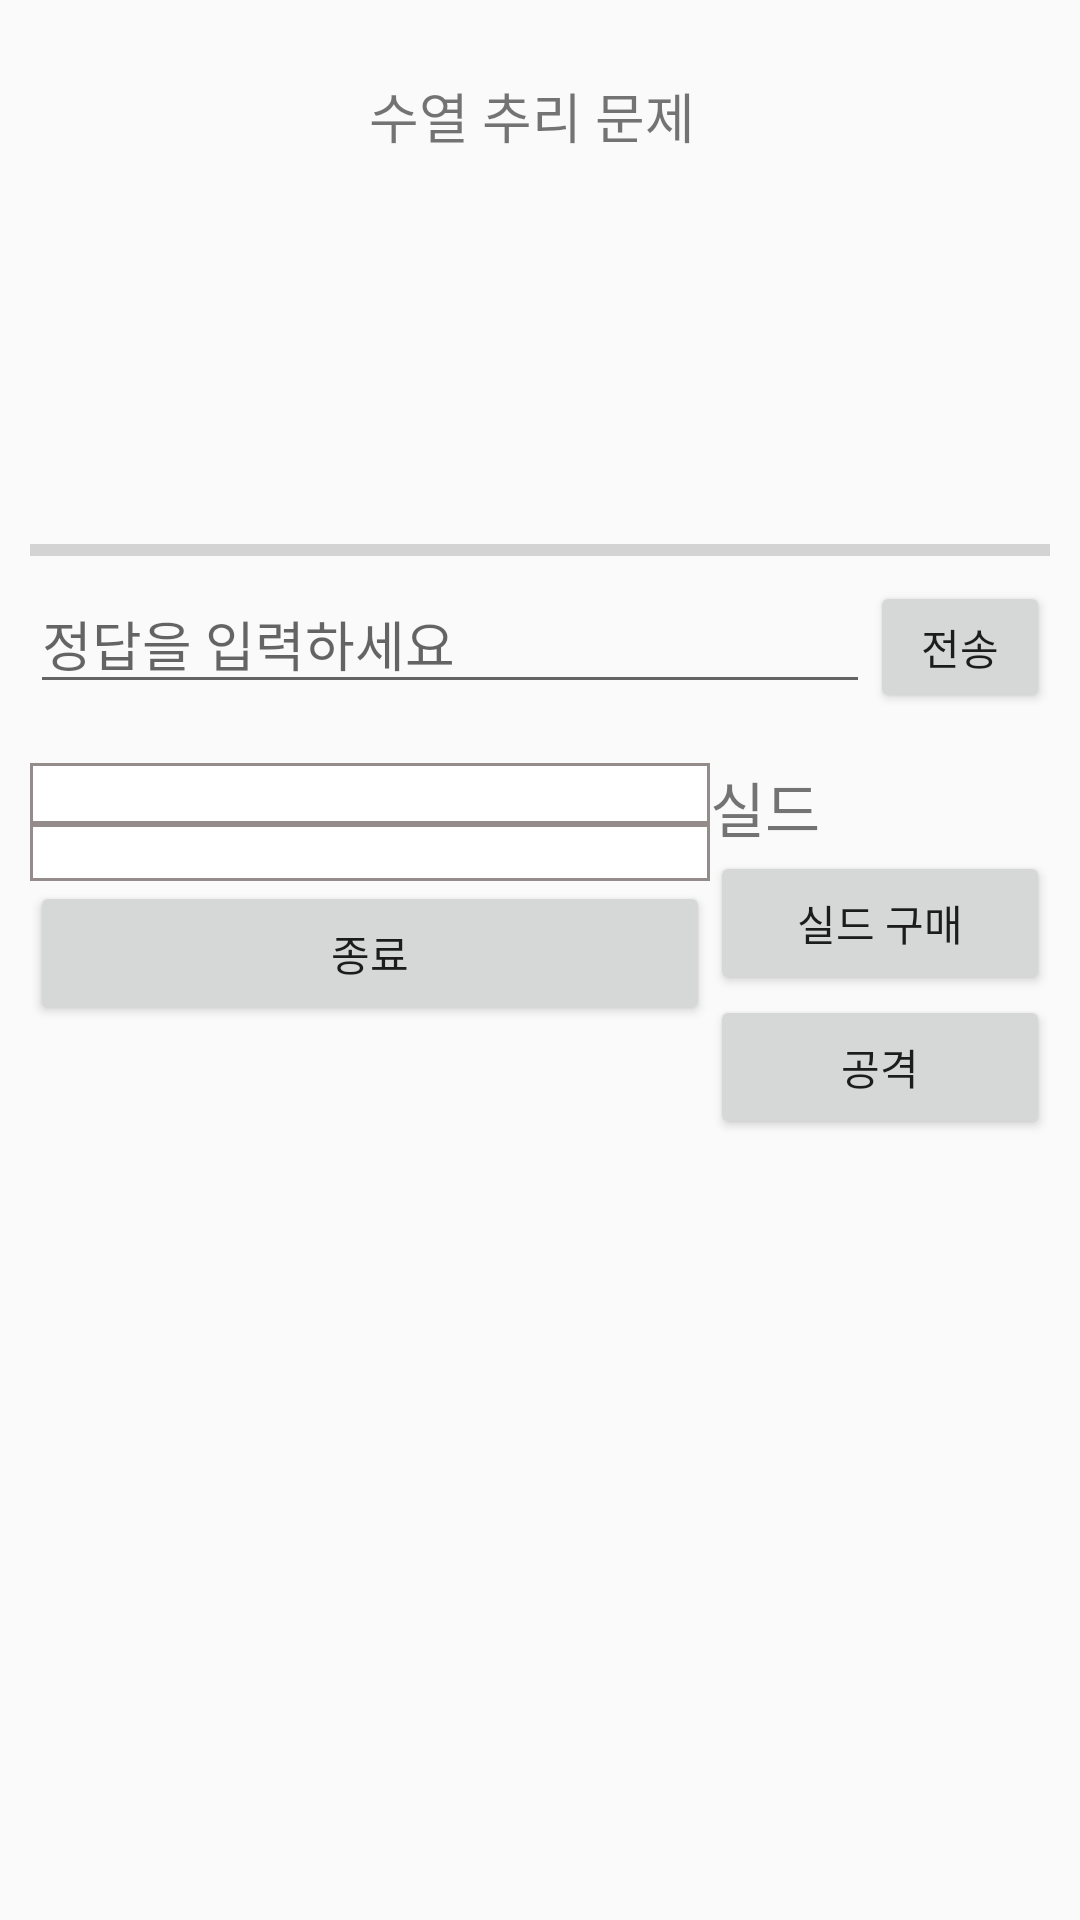

Produce the Android XML layout that renders to this screen, including the resource entries it uses.
<!-- AndroidManifest.xml: application theme AppTheme -->
<!-- res/layout/activity_main.xml -->
<?xml version="1.0" encoding="utf-8"?>
<LinearLayout xmlns:android="http://schemas.android.com/apk/res/android"
    xmlns:app="http://schemas.android.com/apk/res-auto"
    xmlns:tools="http://schemas.android.com/tools"
    android:layout_width="match_parent"
    android:layout_height="match_parent"
    tools:context=".MainActivity" >

    <LinearLayout
        android:layout_width="match_parent"
        android:layout_height="match_parent"
        android:layout_marginLeft="10dp"
        android:layout_marginTop="10dp"
        android:layout_marginRight="10dp"
        android:orientation="vertical">

        <TextView
            android:id="@+id/textView1"
            android:layout_width="match_parent"
            android:layout_height="57dp"
            android:gravity="center"
            android:paddingRight="5dp"
            android:text="수열 추리 문제"
            android:textSize="18dp" />
    <LinearLayout
        android:layout_width="match_parent"
        android:layout_height="wrap_content"
        android:orientation="horizontal">
        <TextView
            android:id="@+id/quiz_level"
            android:layout_width="0dp"
            android:layout_weight="1"
            android:layout_height="wrap_content"
            android:gravity="left"
            android:text=""
            android:textSize="15dp" />
        <TextView
            android:id="@+id/info"
            android:layout_width="0dp"
            android:layout_weight="1"
            android:layout_height="wrap_content"
            android:gravity="right"
            android:text=""
            android:textSize="15dp" />
    </LinearLayout>


        <TextView
            android:id="@+id/question"
            android:layout_width="match_parent"
            android:layout_height="88dp"
            android:layout_marginLeft="10dp"
            android:text=""
            android:textSize="30dp" />

        <ProgressBar
            android:id="@+id/timer"
            style="?android:attr/progressBarStyleHorizontal"
            android:layout_width="match_parent"
            android:layout_height="wrap_content"
            android:max="25"
            android:progress="0" />

        <LinearLayout
            android:layout_width="match_parent"
            android:layout_height="44dp"
            android:orientation="horizontal">

            <EditText
                android:id="@+id/answer"
                android:layout_width="0dp"
                android:layout_weight="1"
                android:layout_height="wrap_content"
                android:ems="10"
                android:hint="정답을 입력하세요"
                android:inputType="numberSigned"
                android:text="" />

            <Button
                android:id="@+id/submit"
                android:layout_width="60dp"
                android:layout_height="wrap_content"
                android:text="전송" />
        </LinearLayout>


        <TextView
            android:id="@+id/ccu"
            android:layout_width="match_parent"
            android:layout_height="wrap_content"
            android:text="" />


        <LinearLayout
            android:layout_width="match_parent"
            android:layout_height="match_parent"
            android:orientation="horizontal">

            <LinearLayout
                android:layout_width="0dp"
                android:layout_weight="2"
                android:layout_height="match_parent"
                android:orientation="vertical">
                <TextView
                    android:id="@+id/board"
                    android:layout_width="match_parent"
                    android:layout_height="wrap_content"
                    android:textSize="15dp"
                    android:background="@drawable/border"
                android:text="" />
                <TextView
                    android:id="@+id/rank1"
                    android:layout_width="match_parent"
                    android:layout_height="wrap_content"
                    android:background="@drawable/border"
                    android:text="" />
                <Button
                    android:id="@+id/exit"
                    android:layout_width="match_parent"
                    android:layout_height="wrap_content"
                    android:text="종료" />

            </LinearLayout>

            <LinearLayout
                android:layout_width="0dp"
                android:layout_weight="1"
                android:layout_height="match_parent"
                android:orientation="vertical">

                <TextView
                    android:id="@+id/my_shield"
                    android:layout_width="match_parent"
                    android:layout_height="wrap_content"
                    android:textSize="20dp"
                    android:text="실드" />

                <Button
                    android:id="@+id/buy_shield"
                    android:layout_width="match_parent"
                    android:layout_height="wrap_content"
                    android:onClick="buy_shield"
                    android:text="실드 구매" />

                <Button
                    android:id="@+id/buy_attack"
                    android:layout_width="match_parent"
                    android:layout_height="wrap_content"
                    android:onClick="buy_attack"
                    android:text="공격" />


            </LinearLayout>
        </LinearLayout>


    </LinearLayout>
</LinearLayout>
<!-- resources referenced by this layout -->
<resources>
  <!-- drawable border (drawable) -->
  <?xml version="1.0" encoding="utf-8"?>
  <selector xmlns:android="http://schemas.android.com/apk/res/android">
      <item>
          <shape android:shape="rectangle">
              <stroke android:width = "1dp" android:color = "#FF948B8B"/>
              <solid android:color = "#FFFFFFFF"/>
          </shape>
      </item>
  </selector>
  <style name="AppTheme" parent="Theme.AppCompat.Light.DarkActionBar">
          
          <item name="colorPrimary">@color/colorPrimary</item>
          <item name="colorPrimaryDark">@color/colorPrimaryDark</item>
          <item name="colorAccent">@color/colorAccent</item>
          <item name="windowNoTitle">true</item>
          <item name="windowActionBar">false</item>
          <item name="android:windowFullscreen">true</item>
  
      </style>
  <color name="colorPrimary">#2c7000</color>
  <color name="colorPrimaryDark">#00574B</color>
  <color name="colorAccent">#1b52c0</color>
</resources>
